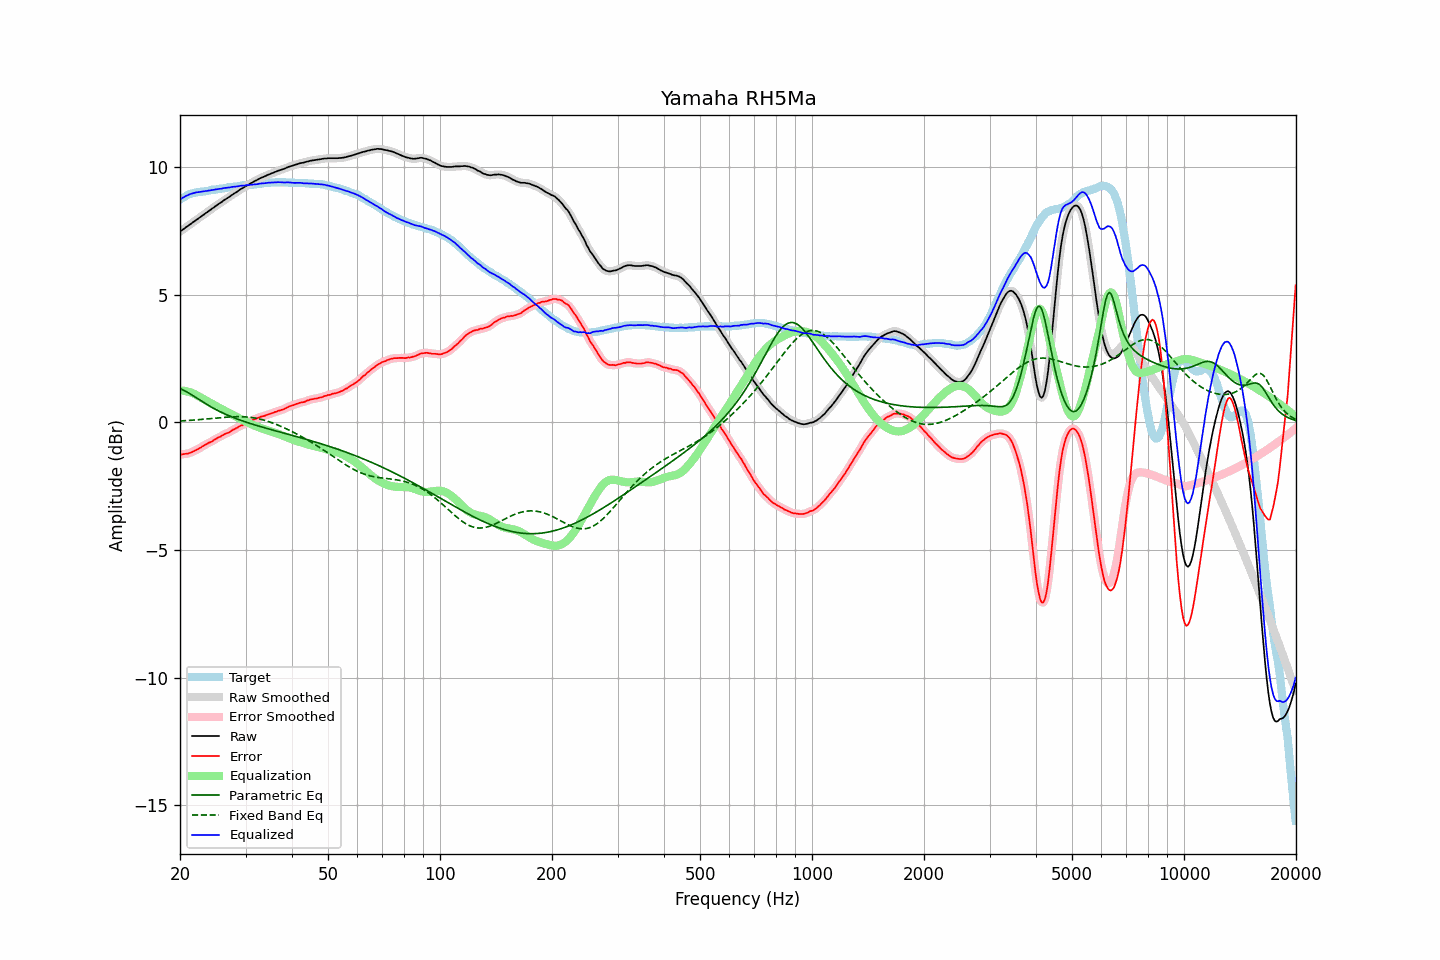

The data file committed next to this chart (first rows):
frequency, raw, error, smoothed, error_smoothed, equalization, parametric_eq, fixed_band_eq, equalized_raw, equalized_smoothed, target
20.00, 7.48, -1.25, 7.48, -1.25, 1.25, 1.33, 0.06, 8.73, 8.73, 8.73
20.20, 7.52, -1.25, 7.52, -1.25, 1.25, 1.30, 0.06, 8.77, 8.77, 8.77
20.40, 7.57, -1.24, 7.57, -1.24, 1.24, 1.27, 0.07, 8.81, 8.81, 8.81
20.61, 7.61, -1.23, 7.61, -1.23, 1.24, 1.24, 0.07, 8.84, 8.85, 8.84
20.81, 7.66, -1.22, 7.66, -1.22, 1.22, 1.20, 0.07, 8.88, 8.88, 8.88
21.02, 7.70, -1.22, 7.70, -1.21, 1.21, 1.17, 0.08, 8.91, 8.91, 8.92
21.23, 7.75, -1.19, 7.75, -1.20, 1.19, 1.13, 0.08, 8.94, 8.94, 8.94
21.44, 7.79, -1.17, 7.79, -1.17, 1.17, 1.09, 0.09, 8.96, 8.96, 8.96
21.66, 7.84, -1.14, 7.84, -1.14, 1.14, 1.05, 0.09, 8.98, 8.98, 8.98
21.87, 7.88, -1.11, 7.88, -1.11, 1.11, 1.01, 0.10, 8.99, 8.99, 8.99
22.09, 7.93, -1.08, 7.93, -1.08, 1.08, 0.97, 0.10, 9.01, 9.01, 9.01
22.31, 7.97, -1.05, 7.97, -1.05, 1.05, 0.93, 0.11, 9.02, 9.02, 9.02
22.54, 8.02, -1.01, 8.02, -1.01, 1.01, 0.89, 0.11, 9.03, 9.03, 9.03
22.76, 8.06, -0.98, 8.06, -0.98, 0.97, 0.85, 0.12, 9.03, 9.04, 9.04
22.99, 8.11, -0.93, 8.11, -0.94, 0.94, 0.81, 0.12, 9.05, 9.05, 9.04
23.22, 8.15, -0.90, 8.15, -0.90, 0.90, 0.77, 0.13, 9.05, 9.05, 9.05
23.45, 8.20, -0.86, 8.20, -0.86, 0.87, 0.73, 0.13, 9.07, 9.06, 9.06
23.69, 8.24, -0.83, 8.24, -0.83, 0.83, 0.69, 0.14, 9.07, 9.07, 9.07
23.92, 8.29, -0.79, 8.29, -0.80, 0.80, 0.66, 0.15, 9.09, 9.08, 9.08
24.16, 8.33, -0.77, 8.33, -0.77, 0.76, 0.62, 0.15, 9.09, 9.09, 9.10
24.40, 8.38, -0.74, 8.38, -0.73, 0.73, 0.59, 0.16, 9.11, 9.10, 9.12
24.65, 8.42, -0.69, 8.42, -0.70, 0.69, 0.55, 0.16, 9.11, 9.11, 9.11
24.89, 8.47, -0.65, 8.47, -0.65, 0.66, 0.52, 0.17, 9.13, 9.12, 9.12
25.14, 8.51, -0.62, 8.51, -0.62, 0.62, 0.48, 0.18, 9.13, 9.13, 9.13
25.39, 8.56, -0.58, 8.56, -0.59, 0.59, 0.45, 0.18, 9.15, 9.14, 9.14
25.65, 8.60, -0.56, 8.60, -0.55, 0.55, 0.42, 0.19, 9.15, 9.15, 9.16
25.91, 8.64, -0.52, 8.64, -0.52, 0.52, 0.39, 0.19, 9.16, 9.16, 9.16
26.16, 8.69, -0.48, 8.68, -0.49, 0.49, 0.36, 0.20, 9.18, 9.17, 9.17
26.43, 8.73, -0.45, 8.73, -0.45, 0.46, 0.33, 0.20, 9.18, 9.18, 9.18
26.69, 8.77, -0.42, 8.77, -0.43, 0.42, 0.30, 0.21, 9.19, 9.19, 9.19
26.96, 8.81, -0.40, 8.81, -0.40, 0.39, 0.28, 0.21, 9.20, 9.20, 9.21
27.23, 8.85, -0.37, 8.85, -0.36, 0.36, 0.25, 0.22, 9.21, 9.21, 9.22
27.50, 8.90, -0.32, 8.89, -0.33, 0.32, 0.22, 0.22, 9.22, 9.22, 9.22
27.77, 8.94, -0.28, 8.94, -0.29, 0.29, 0.20, 0.22, 9.23, 9.23, 9.22
28.05, 8.98, -0.26, 8.98, -0.25, 0.26, 0.17, 0.22, 9.24, 9.24, 9.24
28.33, 9.02, -0.22, 9.02, -0.22, 0.22, 0.15, 0.23, 9.24, 9.24, 9.24
28.62, 9.06, -0.19, 9.06, -0.19, 0.19, 0.13, 0.23, 9.25, 9.25, 9.25
28.90, 9.11, -0.15, 9.10, -0.15, 0.16, 0.10, 0.23, 9.26, 9.26, 9.26
29.19, 9.15, -0.11, 9.14, -0.12, 0.12, 0.08, 0.23, 9.27, 9.27, 9.26
29.48, 9.18, -0.11, 9.18, -0.10, 0.09, 0.06, 0.22, 9.27, 9.28, 9.29
29.78, 9.22, -0.06, 9.22, -0.06, 0.06, 0.04, 0.22, 9.28, 9.28, 9.28
30.08, 9.26, -0.03, 9.26, -0.03, 0.03, 0.02, 0.22, 9.29, 9.29, 9.29
30.38, 9.30, 0.01, 9.30, 0.00, 0.00, -0.01, 0.21, 9.30, 9.30, 9.29
30.68, 9.33, 0.02, 9.33, 0.03, -0.03, -0.03, 0.21, 9.30, 9.30, 9.31
30.99, 9.37, 0.06, 9.37, 0.06, -0.06, -0.05, 0.20, 9.31, 9.31, 9.31
31.30, 9.40, 0.09, 9.40, 0.09, -0.09, -0.07, 0.19, 9.31, 9.31, 9.31
31.61, 9.44, 0.12, 9.43, 0.12, -0.12, -0.09, 0.18, 9.32, 9.32, 9.32
31.93, 9.47, 0.14, 9.47, 0.14, -0.14, -0.10, 0.17, 9.33, 9.33, 9.33
32.24, 9.50, 0.17, 9.50, 0.17, -0.17, -0.12, 0.16, 9.33, 9.34, 9.33
32.57, 9.54, 0.19, 9.54, 0.19, -0.19, -0.14, 0.14, 9.35, 9.35, 9.35
32.89, 9.57, 0.22, 9.57, 0.22, -0.21, -0.16, 0.13, 9.36, 9.36, 9.35
33.22, 9.60, 0.24, 9.60, 0.23, -0.23, -0.18, 0.11, 9.36, 9.36, 9.36
33.55, 9.62, 0.25, 9.62, 0.25, -0.26, -0.20, 0.10, 9.36, 9.37, 9.37
33.89, 9.65, 0.27, 9.65, 0.27, -0.28, -0.22, 0.08, 9.37, 9.37, 9.38
34.23, 9.68, 0.30, 9.68, 0.29, -0.30, -0.23, 0.06, 9.38, 9.38, 9.38
34.57, 9.71, 0.32, 9.71, 0.32, -0.32, -0.25, 0.04, 9.39, 9.39, 9.39
34.92, 9.73, 0.34, 9.73, 0.34, -0.34, -0.27, 0.02, 9.39, 9.39, 9.39
35.27, 9.76, 0.36, 9.76, 0.36, -0.36, -0.29, -0.01, 9.40, 9.40, 9.40
35.62, 9.78, 0.38, 9.78, 0.38, -0.38, -0.30, -0.03, 9.40, 9.40, 9.40
35.97, 9.81, 0.41, 9.81, 0.40, -0.40, -0.32, -0.05, 9.41, 9.40, 9.40
... 635 more rows
